Run: headless pygame with SDL's dummy video driver; simulated clock (each Clock.tick advances the game by its frame time, no real sleeping); random seed 0; keys injected as events and as key.get_pressed() state; mouse plan: one left click at the window centre at the start of phase 2, then a move to the lower-right quarter at the start of phase 3.
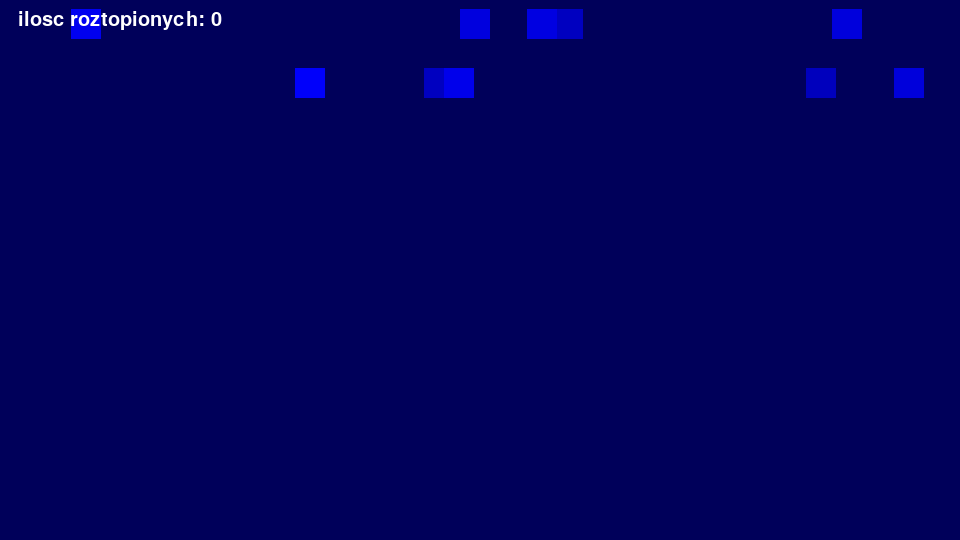
Frame 1 of 4 · flips 1–60 · no input
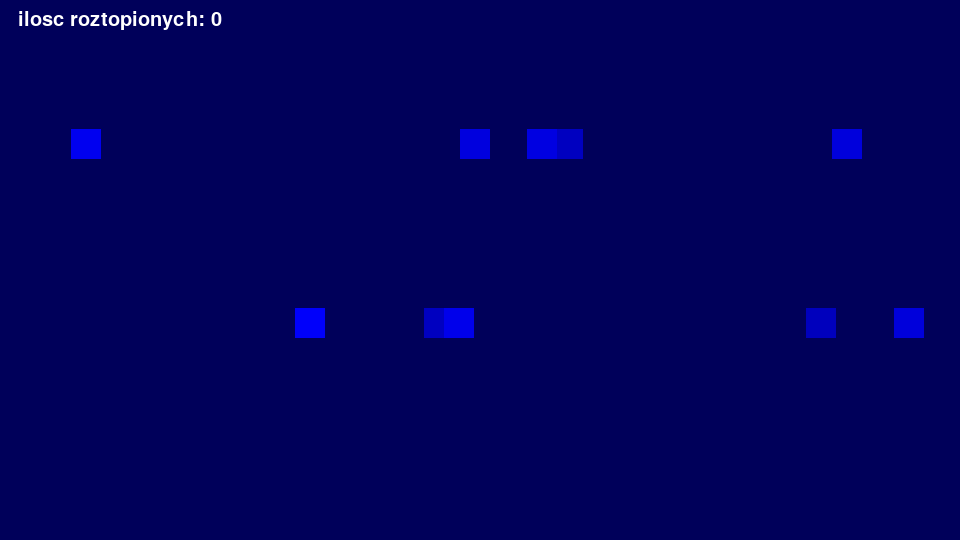
Frame 2 of 4 · flips 61–180 · clicked the window centre · tapped SPACE, RETURN · held RIGHT (→), D
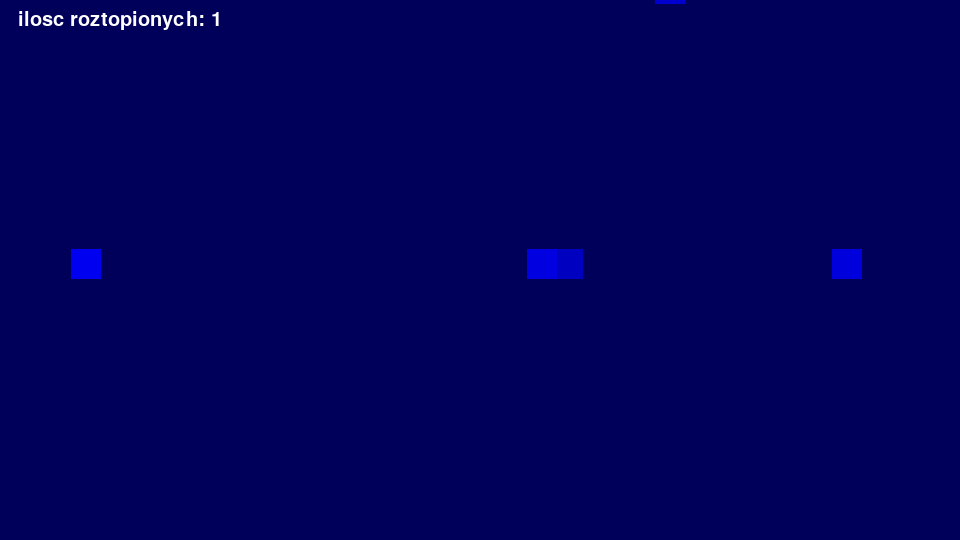
Frame 3 of 4 · flips 181–300 · moved the mouse to the lower-right quarter · held DOWN (↓), S
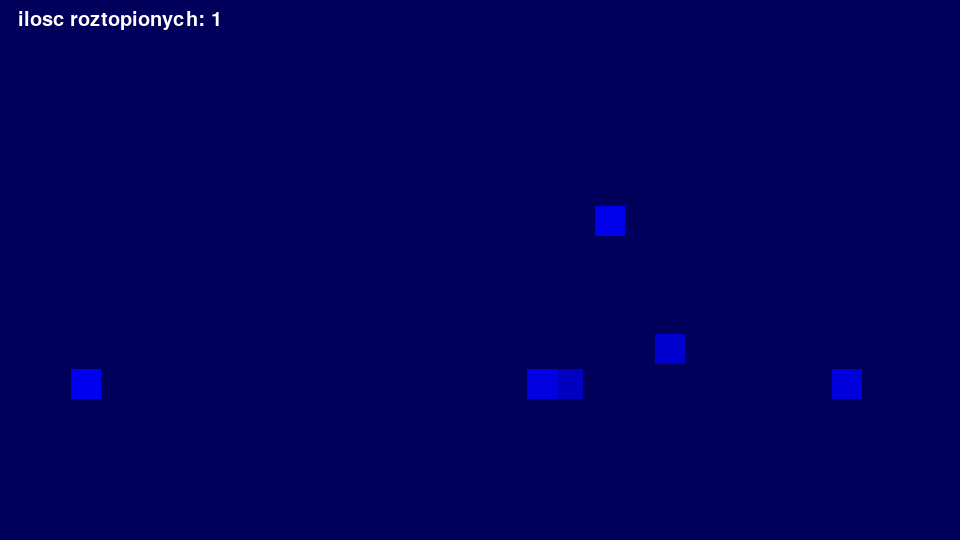
Frame 4 of 4 · flips 301–420 · held LEFT (←), A, UP (↑), W

The pygame program that drew these frames:

import sys
import pygame
import random #dolosowego generowania atrybutów nowych snieżynek

pygame.init()
size = (width, height) = (960, 540)

screen = pygame.display.set_mode(size)
pygame.display.set_caption("gra w śnieg")

fps = 60
clock = pygame.time.Clock()

#funkcja do generowania śniezynekk
def new_snowflake():
	snowflake = pygame.Rect(random.randint(30, width-30), -50, 30, 30)
	return snowflake

#lista obiektów (sniezynek); na starcie dziesiec
objects = [new_snowflake() for x in range(10)]
#lista szybkosci spadania sniezynek (losowe)
objects_velocities = [random.randint(1, 2) for x in objects]
#lista kolorow sniezynek
objects_colors = [random.randint(180, 255) for x in objects]

mouse_pos = (0, 0)
melt_counter = 0
fell_counter = 0
font = pygame.font.Font(None, 30)
game_over = False

#główna pętla
while True:

	for event in pygame.event.get():
			if event.type == pygame.QUIT:
				pygame.quit()
				sys.exit(0)

	#pętla gry
	while not game_over:

		for event in pygame.event.get():
			if event.type == pygame.MOUSEBUTTONDOWN:
				mouse_pos = event.pos

		#uzywam enumerate zeby przypisac id sniezynce
		for obj in objects:
			#usuwanie sniezynki
			if obj is None:
				continue
			if obj.collidepoint(mouse_pos):
				#usuwam zarowno sniezynke jak i jej predkosc
				obj_id=objects.index(obj)
				objects.pop(obj_id)
				objects_velocities.pop(obj_id)
				objects_colors.pop(obj_id)
				#doliczamy do countera
				melt_counter+=1
				#pojawiają sie dwie nowe z prędkościami jeden
				objects.append(new_snowflake())
				objects_velocities.append(random.randint(1, 3))
				objects_colors.append(random.randint(180, 255))
				objects.append(new_snowflake())
				objects_velocities.append(random.randint(1, 3))
				objects_colors.append(random.randint(180, 255))

		#rysowanie obrazu
		screen.fill((0, 0 ,90))
		for i, obj in enumerate(objects):
			pygame.draw.rect(screen, (0, 0, objects_colors[i]), obj)
			
			#ruch sniezynki
			if objects_velocities[i] == 0:
				continue

			obj.y+=objects_velocities[i]

		#liczenie (i usuwanie) tych co spadły
		for obj in objects:
			if obj.y>height:
				obj_id=objects.index(obj)
				objects.pop(obj_id)
				objects_velocities.pop(obj_id)
				objects_colors.pop(obj_id)
				fell_counter+=1

		#rysowanie wyniku
		roztopione = "ilosc roztopionych: {}".format(melt_counter)
		text_surf = font.render(roztopione, True, (255,255,255))
		text_rect = text_surf.get_rect(center=(120, 20))
		screen.blit(text_surf, text_rect)


		pygame.display.flip()
		clock.tick(fps)

		#warunek końca gru
		if fell_counter==10:
			game_over=True

	screen.fill((0, 0, 20))
	koniec = "koniec gry, wynik: {}".format(melt_counter)
	text_surf = font.render(koniec, True, (255,255,255))
	text_rect = text_surf.get_rect(center=(width // 2, height // 2))
	screen.blit(text_surf, text_rect)

	pygame.display.flip()
